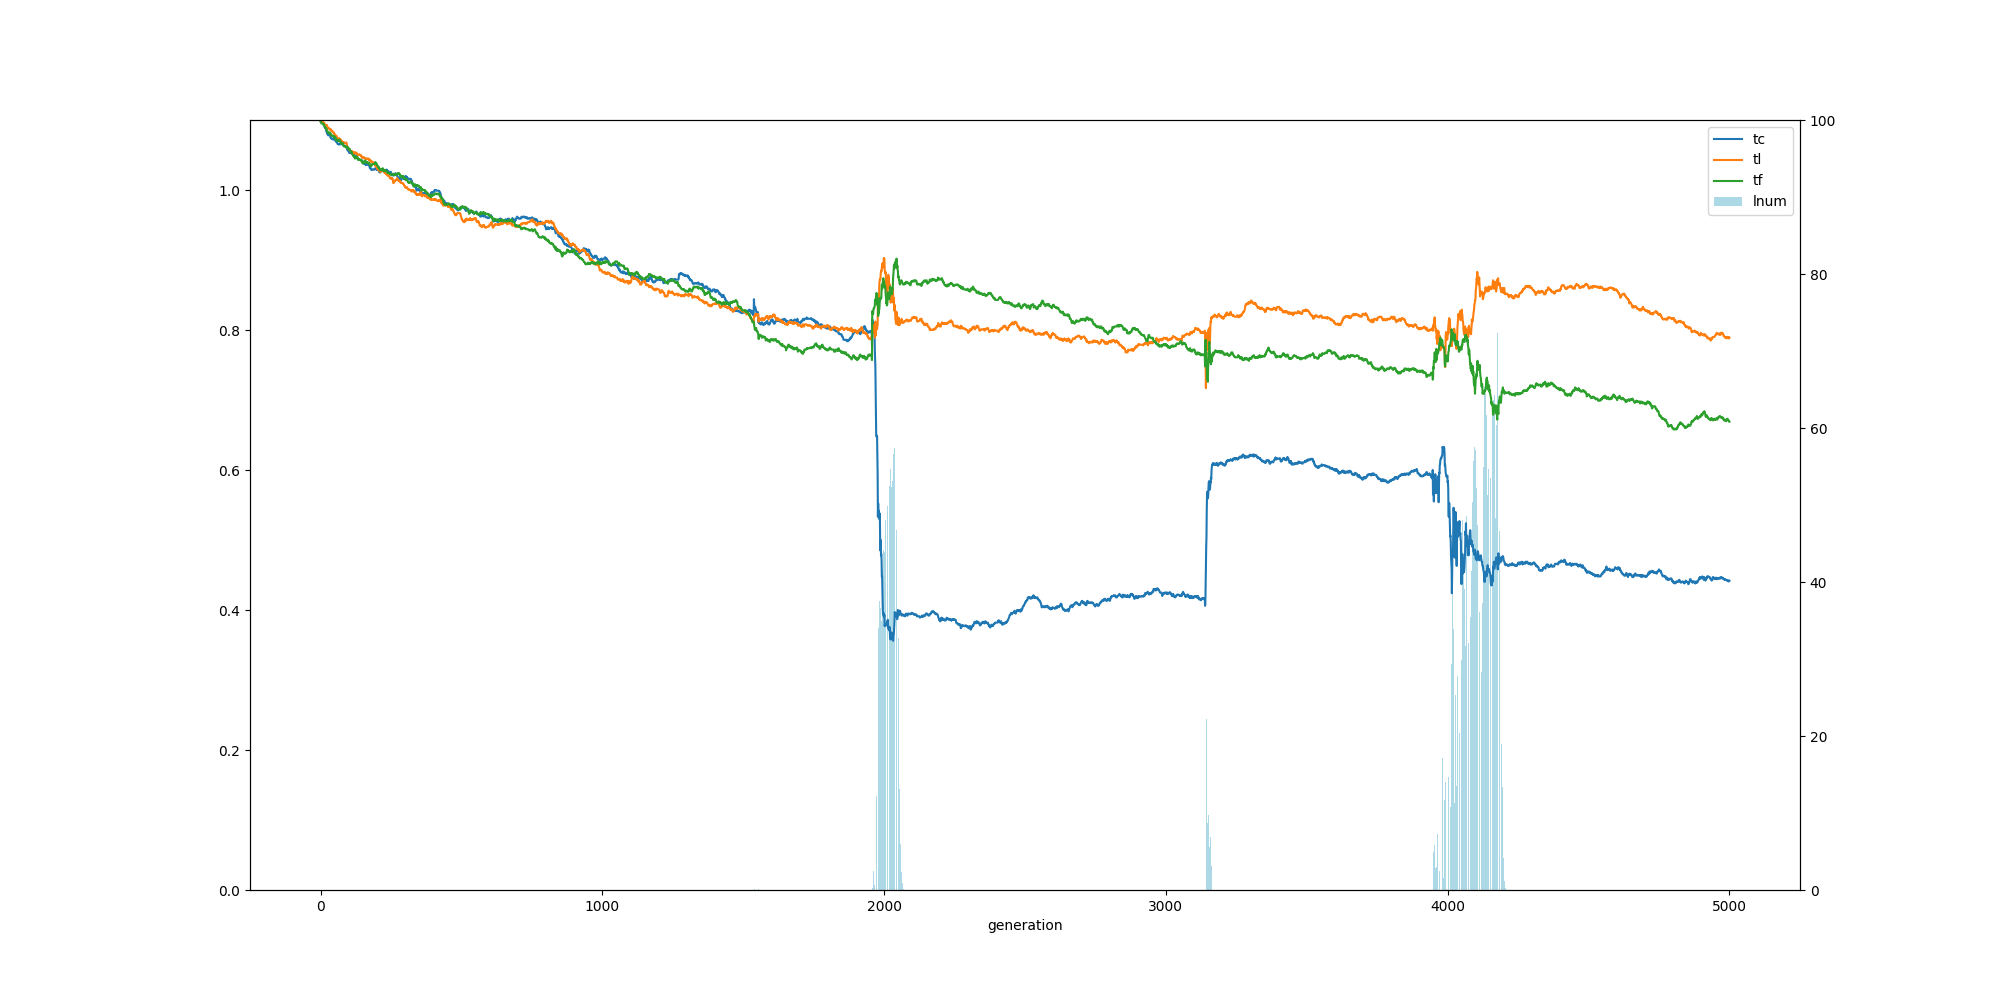

The table this chart was drawn from, first rows:
, ge, tc, tl, tf, ln
0, 0, 1.099, 1.099, 1.098, 0.0
1, 1, 1.099, 1.099, 1.098, 0.0
2, 2, 1.098, 1.098, 1.096, 0.0
3, 3, 1.098, 1.098, 1.095, 0.0
4, 4, 1.097, 1.097, 1.095, 0.0
5, 5, 1.097, 1.097, 1.095, 0.0
6, 6, 1.097, 1.097, 1.095, 0.0
7, 7, 1.097, 1.097, 1.095, 0.0
8, 8, 1.097, 1.097, 1.095, 0.0
9, 9, 1.096, 1.097, 1.095, 0.0
10, 10, 1.095, 1.096, 1.094, 0.0
11, 11, 1.093, 1.096, 1.093, 0.0
12, 12, 1.093, 1.096, 1.093, 0.0
13, 13, 1.093, 1.096, 1.093, 0.0
14, 14, 1.091, 1.094, 1.091, 0.0
15, 15, 1.089, 1.093, 1.09, 0.0
16, 16, 1.089, 1.093, 1.089, 0.0
17, 17, 1.089, 1.093, 1.089, 0.0
18, 18, 1.088, 1.093, 1.089, 0.0
19, 19, 1.088, 1.093, 1.089, 0.0
20, 20, 1.085, 1.093, 1.087, 0.0
21, 21, 1.085, 1.093, 1.087, 0.0
22, 22, 1.082, 1.093, 1.085, 0.0
23, 23, 1.081, 1.092, 1.085, 0.0
24, 24, 1.08, 1.09, 1.084, 0.0
25, 25, 1.08, 1.089, 1.083, 0.0
26, 26, 1.08, 1.089, 1.083, 0.0
27, 27, 1.078, 1.089, 1.082, 0.0
28, 28, 1.079, 1.088, 1.081, 0.0
29, 29, 1.079, 1.088, 1.081, 0.0
30, 30, 1.079, 1.088, 1.081, 0.0
31, 31, 1.079, 1.088, 1.081, 0.0
32, 32, 1.079, 1.087, 1.082, 0.0
33, 33, 1.078, 1.086, 1.081, 0.0
34, 34, 1.077, 1.087, 1.082, 0.0
35, 35, 1.075, 1.087, 1.08, 0.0
36, 36, 1.075, 1.087, 1.08, 0.0
37, 37, 1.075, 1.086, 1.079, 0.0
38, 38, 1.074, 1.085, 1.078, 0.0
39, 39, 1.073, 1.085, 1.078, 0.0
40, 40, 1.073, 1.084, 1.078, 0.0
41, 41, 1.073, 1.084, 1.078, 0.0
42, 42, 1.073, 1.084, 1.078, 0.0
43, 43, 1.073, 1.083, 1.077, 0.0
44, 44, 1.073, 1.083, 1.077, 0.0
45, 45, 1.072, 1.082, 1.076, 0.0
46, 46, 1.072, 1.082, 1.077, 0.0
47, 47, 1.072, 1.082, 1.077, 0.0
48, 48, 1.072, 1.081, 1.076, 0.0
49, 49, 1.072, 1.08, 1.076, 0.0
50, 50, 1.072, 1.08, 1.076, 0.0
51, 51, 1.072, 1.079, 1.076, 0.0
52, 52, 1.071, 1.077, 1.074, 0.0
53, 53, 1.07, 1.076, 1.075, 0.0
54, 54, 1.07, 1.078, 1.073, 0.0
55, 55, 1.069, 1.077, 1.071, 0.0
56, 56, 1.069, 1.077, 1.071, 0.0
57, 57, 1.069, 1.077, 1.071, 0.0
58, 58, 1.068, 1.076, 1.072, 0.0
59, 59, 1.067, 1.075, 1.071, 0.0
... 4,941 more rows
